Photos from the image-classification dataset "data" in the GitHub repository kevinzakka/sketch-detection. Its 6 classes are: circle, cross, rhombus, square, squiggly, triangle.

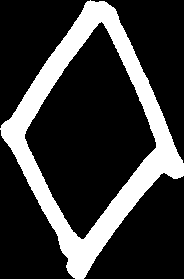
Label: rhombus

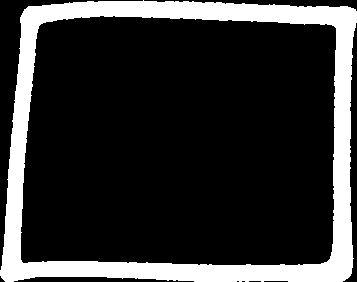
Label: square

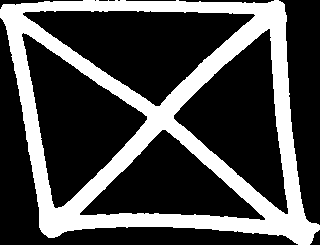
Label: cross

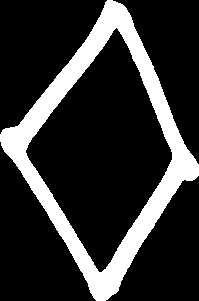
Label: rhombus

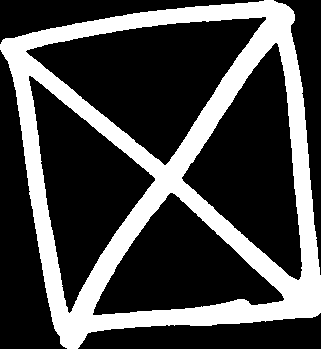
Label: cross

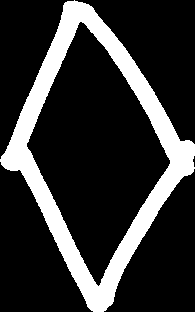
Label: rhombus
